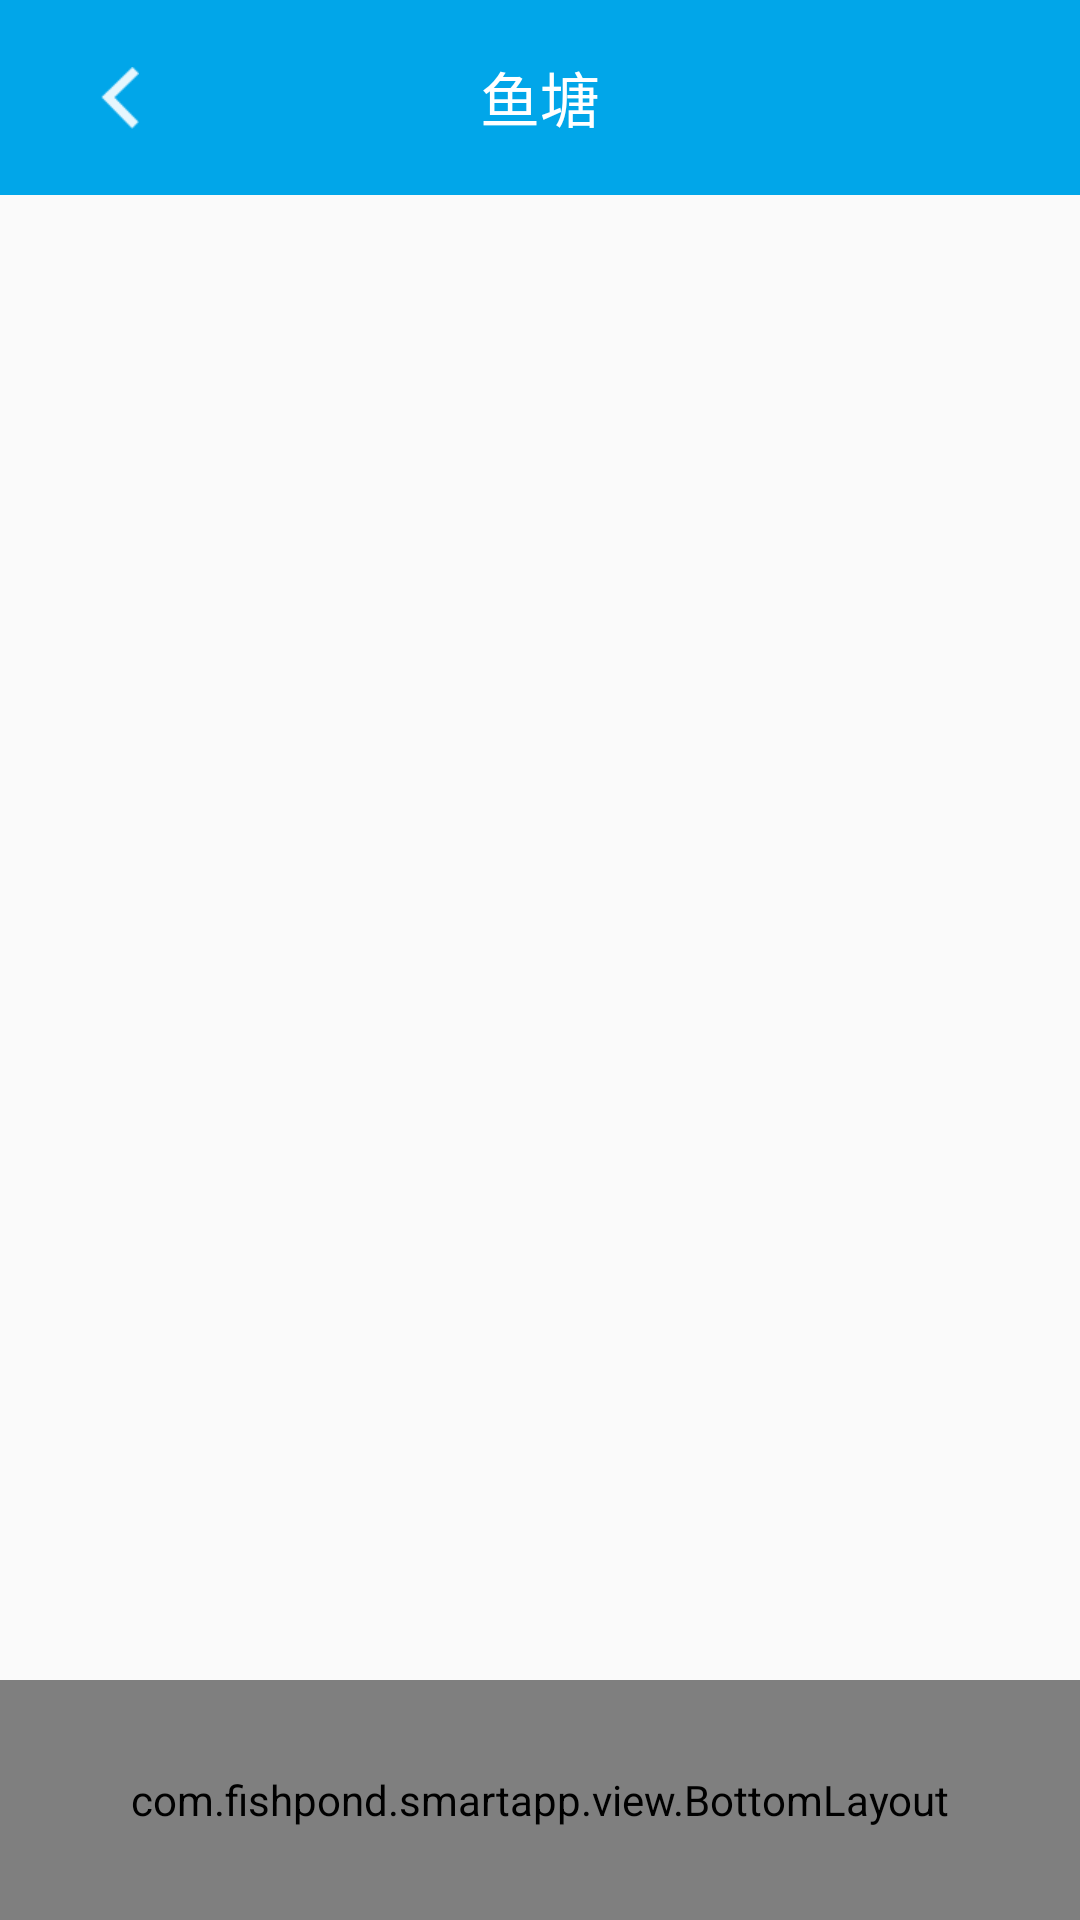

This screen was rendered from an Android layout file. Write that file and the resources it references.
<!-- AndroidManifest.xml: application theme AppTheme -->
<!-- res/layout/activity_fish_ponds.xml -->
<?xml version="1.0" encoding="utf-8"?>
<RelativeLayout xmlns:android="http://schemas.android.com/apk/res/android"
    xmlns:tools="http://schemas.android.com/tools"
    android:layout_width="match_parent"
    android:layout_height="match_parent"
    tools:context="com.fishpond.smartapp.activity.FishPondsActivity">
    <RelativeLayout
        android:id="@+id/top"
        android:background="#01a6e9"
        android:layout_width="match_parent"
        android:layout_height="65dp">

        <TextView
            android:text="鱼塘"
            android:id="@+id/fish_text"
            android:textSize="20sp"
            android:layout_centerInParent="true"
            android:textColor="@android:color/white"
            android:layout_width="wrap_content"
            android:layout_height="wrap_content" />
        <ImageButton
            android:background="@null"
            android:src="@drawable/shape"
            android:id="@+id/backBtn"
            android:layout_width="80dp"
            android:layout_height="match_parent" />
    </RelativeLayout>

    <ListView
        android:layout_above="@+id/bottom_layout2"
        android:layout_below="@+id/top"
        android:id="@+id/list"
        android:layout_width="match_parent"
        android:layout_height="match_parent">
    </ListView>

    <com.fishpond.smartapp.view.BottomLayout
        android:id="@+id/bottom_layout2"
        android:layout_alignParentBottom="true"
        android:layout_width="match_parent"
        android:layout_height="80dp">
    </com.fishpond.smartapp.view.BottomLayout>
</RelativeLayout>
<!-- resources referenced by this layout -->
<resources>
  <!-- drawable shape: png bitmap (drawable-xhdpi, 1506 bytes) -->
  <style name="AppTheme" parent="Theme.AppCompat.Light.DarkActionBar">
          
          <item name="colorPrimary">@color/colorPrimary</item>
          <item name="colorPrimaryDark">@color/colorPrimaryDark</item>
          <item name="colorAccent">@color/colorAccent</item>
      </style>
  <color name="colorPrimary">#3F51B5</color>
  <color name="colorPrimaryDark">#303F9F</color>
  <color name="colorAccent">#FF4081</color>
</resources>
